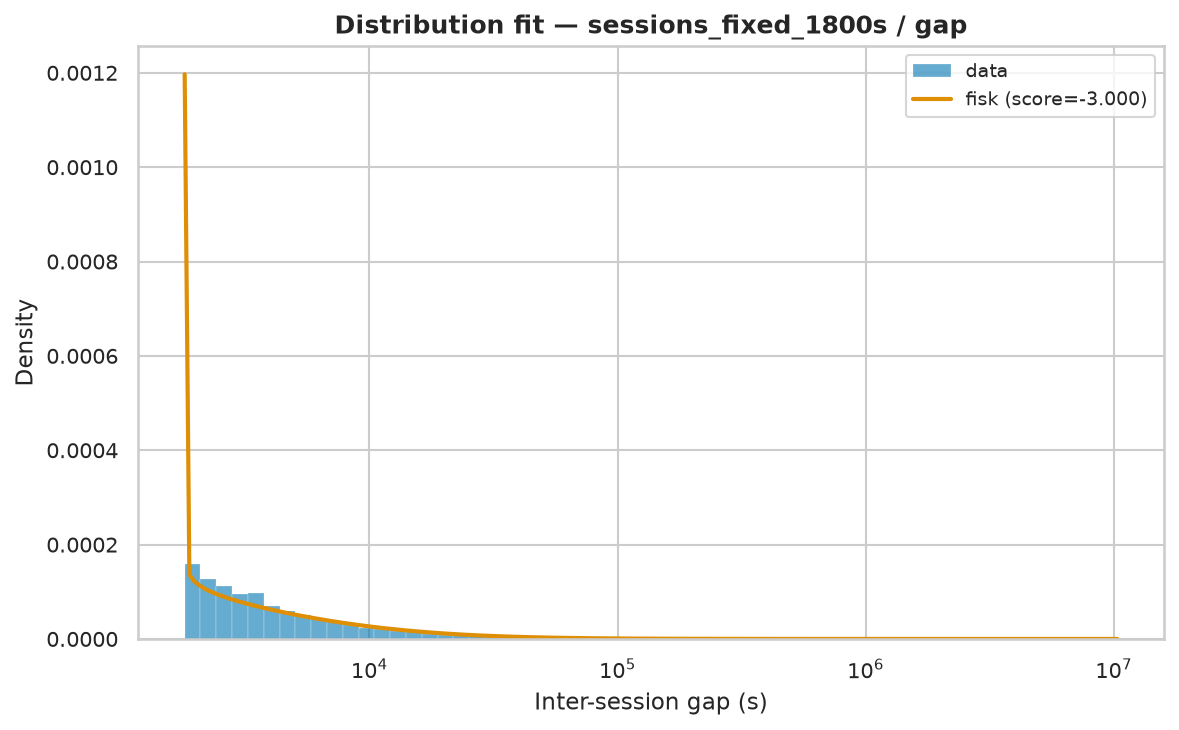

Values plotted in this chart, from the file beside it:
name	score	bootstrap_score	bootstrap_pass	loc	scale	arg
fisk	-3	0.2	True	1801	11165	(np.float64(0.8853284849149077),)
genpareto	-3	0.1	False	1801	9428	(np.float64(0.8614973597410251),)
lomax	-3	0.1	True	1801	10677	(np.float64(1.1394512730305668),)
expon	-3	0.0	False	1801	27716	()
pareto	-3	0.0	False	-9104	10905	(np.float64(1.1583876409184564),)
weibull_min	-1.77	0.0	False	1801	450.3	(np.float64(0.22279689112034923),)
gamma	-0.1566	0.0		1801	2.232	(np.float64(3.966396230104474e-07),)
